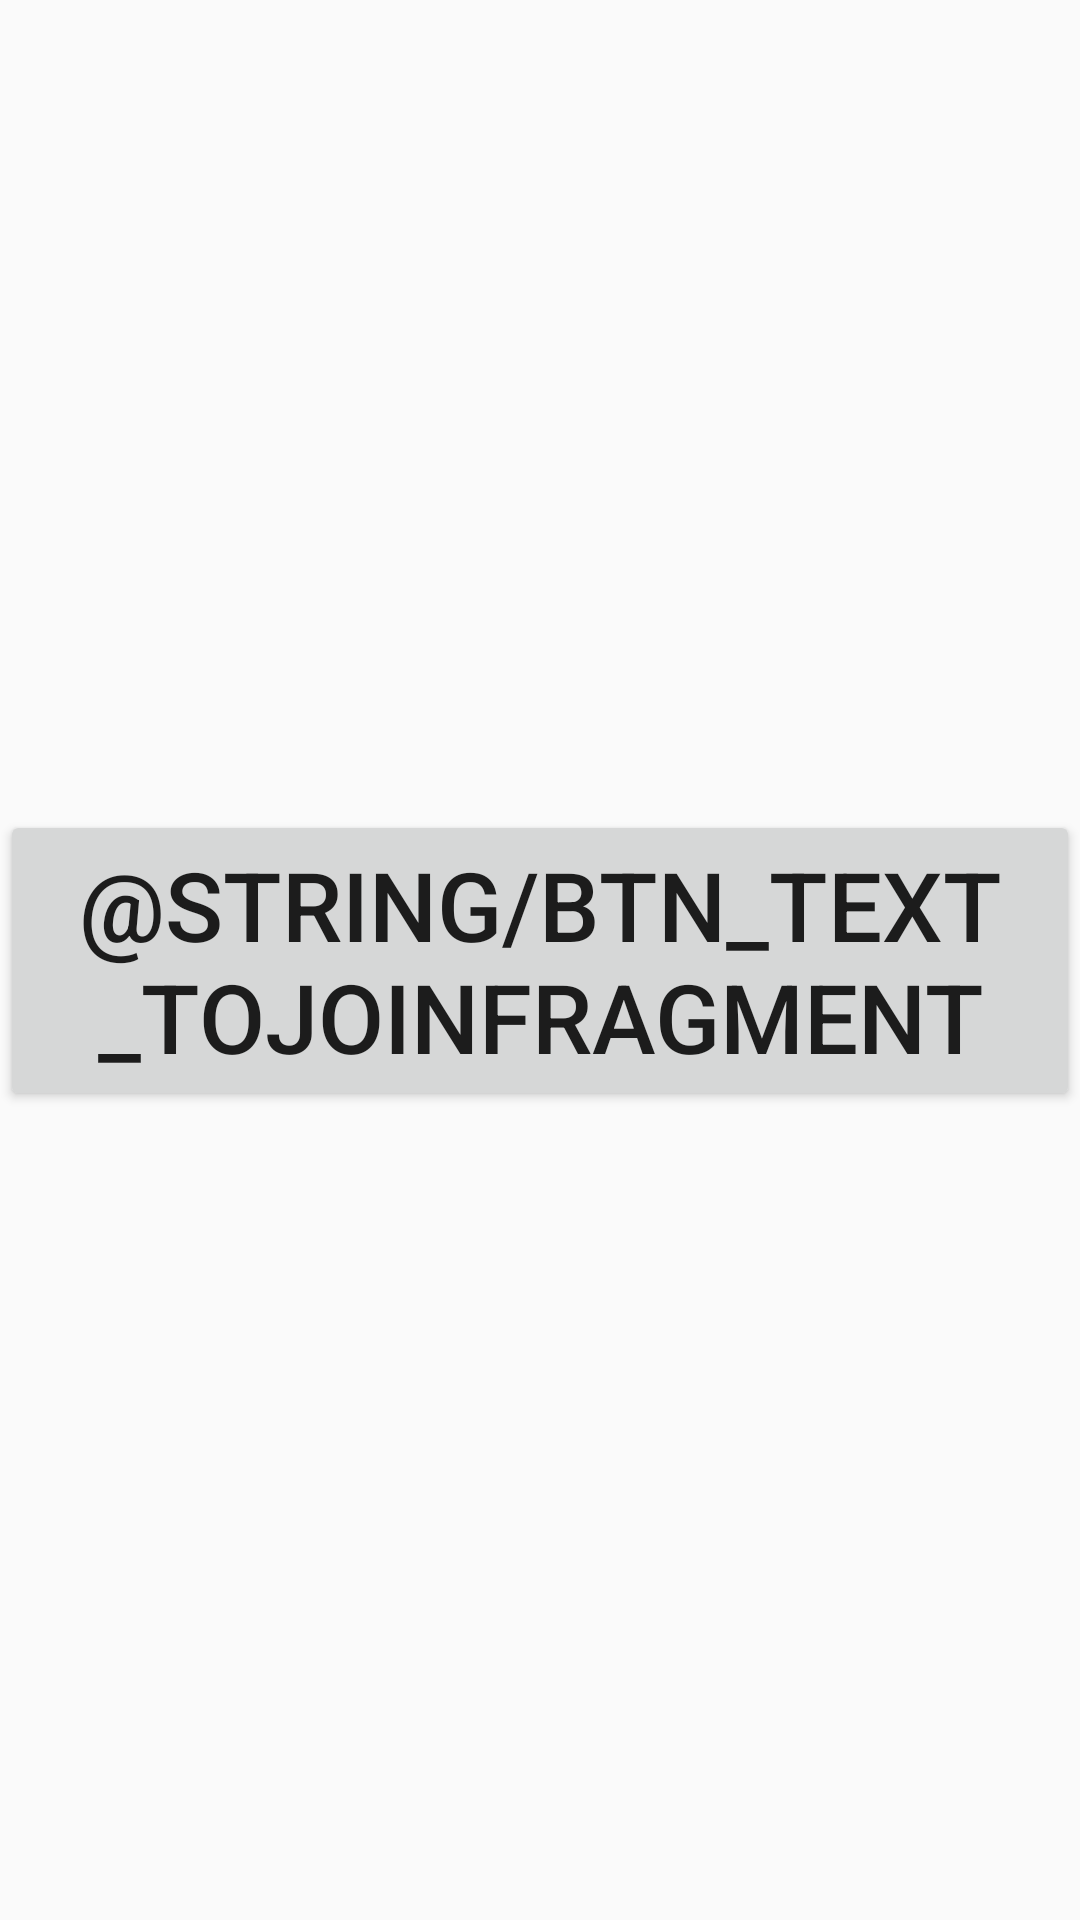

Write the Android layout XML for this screen, with the resource values it uses.
<!-- AndroidManifest.xml: application theme AppTheme -->
<!-- res/layout/fragment_member.xml -->
<?xml version="1.0" encoding="utf-8"?>

<androidx.constraintlayout.widget.ConstraintLayout
        xmlns:android="http://schemas.android.com/apk/res/android"
        xmlns:app="http://schemas.android.com/apk/res-auto"
        android:layout_width="match_parent"
        android:layout_height="match_parent">

    <Button
            android:id="@+id/btn_join"
            android:text="@string/btn_text_toJoinFragment"
            android:textSize="32sp"
            android:layout_width="wrap_content"
            android:layout_height="wrap_content"
            app:layout_constraintTop_toTopOf="parent"
            app:layout_constraintBottom_toBottomOf="parent"
            app:layout_constraintStart_toStartOf="parent"
            app:layout_constraintEnd_toEndOf="parent"/>

</androidx.constraintlayout.widget.ConstraintLayout>
<!-- resources referenced by this layout -->
<resources>
  <style name="AppTheme" parent="Theme.AppCompat.Light.DarkActionBar">
          
          <item name="colorPrimary">@color/colorPrimary</item>
          <item name="colorPrimaryDark">@color/colorPrimaryDark</item>
          <item name="colorAccent">@color/colorAccent</item>
      </style>
  <color name="colorPrimary">#008577</color>
  <color name="colorPrimaryDark">#00574B</color>
  <color name="colorAccent">#D81B60</color>
</resources>
